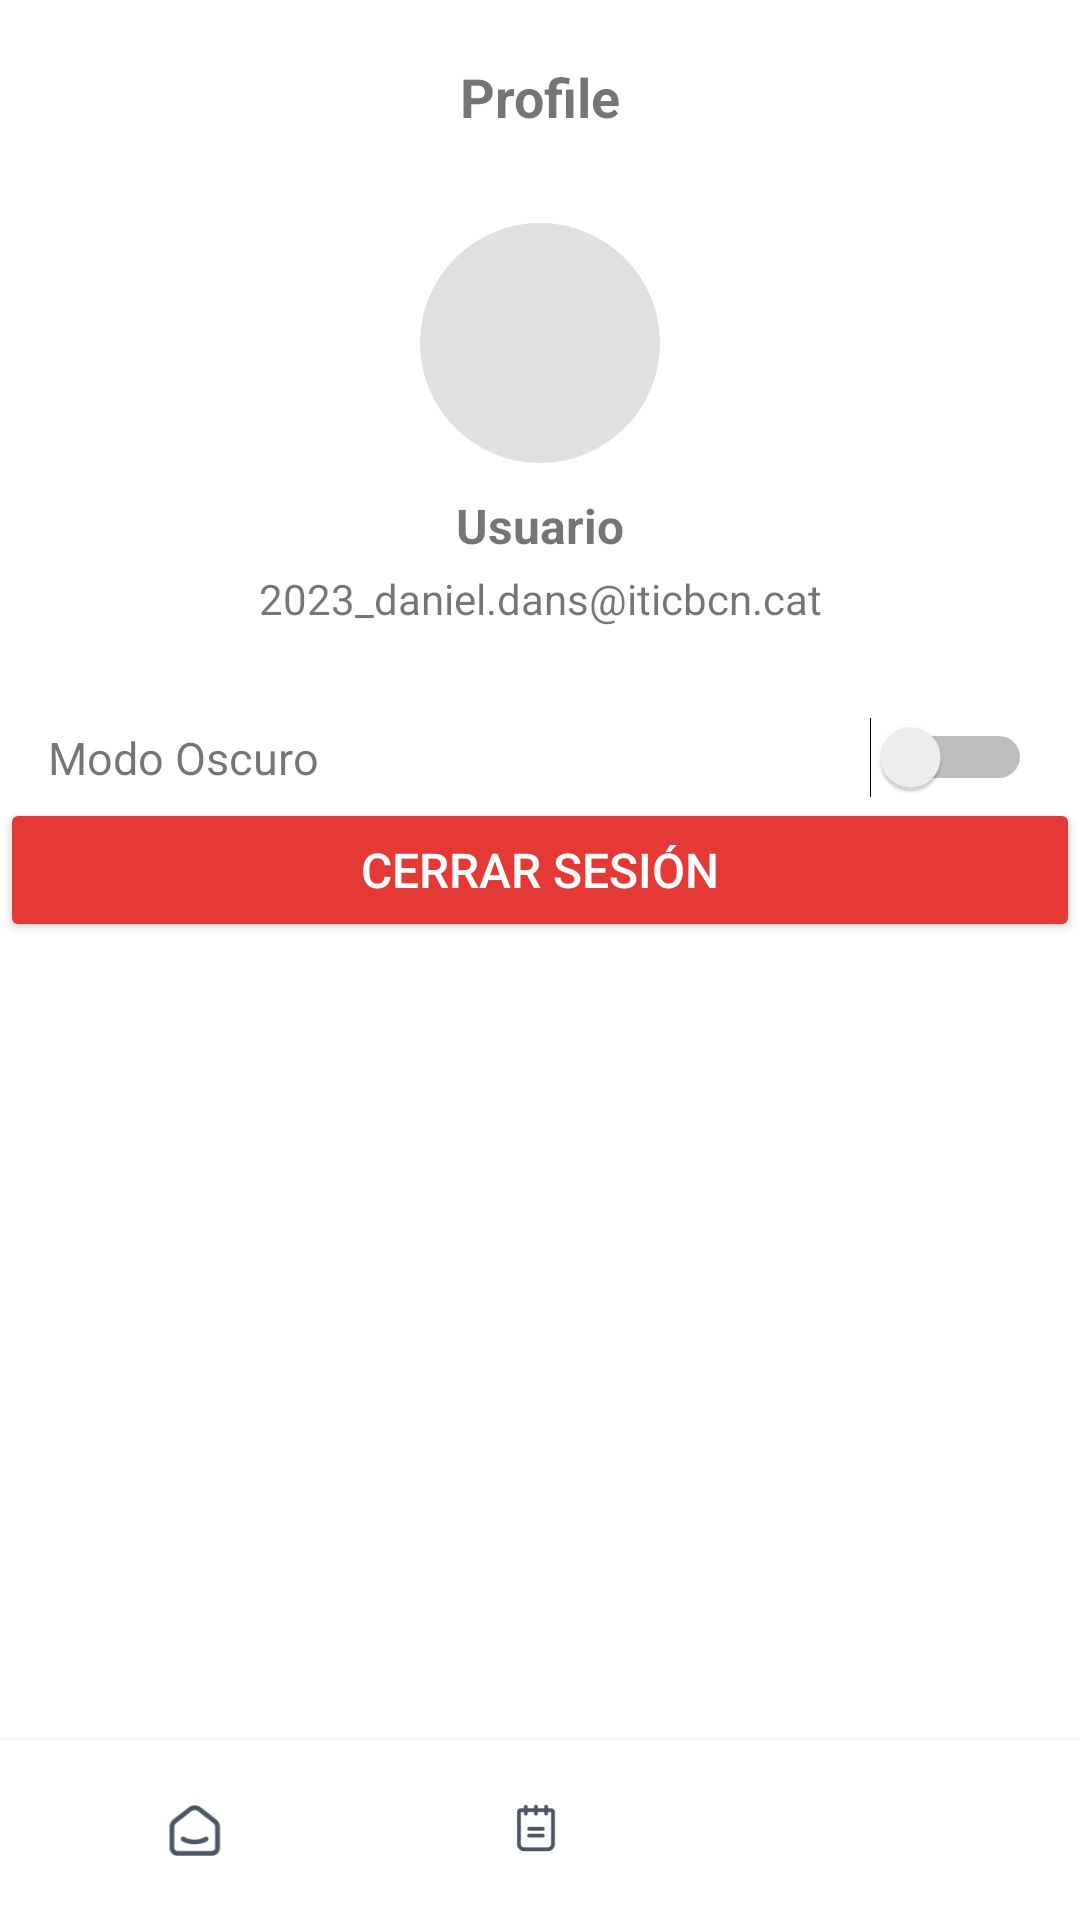

The Android layout XML behind this screen, and the referenced resources:
<!-- AndroidManifest.xml: application theme Theme.AppCompat.Light.NoActionBar -->
<!-- res/layout/activity_profile.xml -->
<?xml version="1.0" encoding="utf-8"?>
<androidx.constraintlayout.widget.ConstraintLayout xmlns:android="http://schemas.android.com/apk/res/android"
    xmlns:app="http://schemas.android.com/apk/res-auto"
    xmlns:tools="http://schemas.android.com/tools"
    android:layout_width="match_parent"
    android:layout_height="match_parent"
    android:background="@android:color/white"
    tools:context=".ProfileActivity">

    
    <TextView
        android:id="@+id/profileTitle"
        android:layout_width="wrap_content"
        android:layout_height="wrap_content"
        android:text="Profile"
        android:textSize="18sp"
        android:textStyle="bold"
        android:layout_marginTop="20dp"
        app:layout_constraintEnd_toEndOf="parent"
        app:layout_constraintStart_toStartOf="parent"
        app:layout_constraintTop_toTopOf="parent" />

    
    <ImageView
        android:id="@+id/profileImage"
        android:layout_width="80dp"
        android:layout_height="80dp"
        android:src="@drawable/ic_user"
        android:layout_marginTop="30dp"
        android:layout_gravity="center"
        app:layout_constraintTop_toBottomOf="@id/profileTitle"
        app:layout_constraintEnd_toEndOf="parent"
        app:layout_constraintStart_toStartOf="parent"
        android:layout_marginBottom="20dp"
        android:background="@drawable/circle_bg"
        android:contentDescription="Profile Image" />

    
    <TextView
        android:id="@+id/userName"
        android:layout_width="wrap_content"
        android:layout_height="wrap_content"
        android:text="Usuario"
        android:textSize="16sp"
        android:textStyle="bold"
        android:layout_marginTop="10dp"
        app:layout_constraintTop_toBottomOf="@id/profileImage"
        app:layout_constraintStart_toStartOf="parent"
        app:layout_constraintEnd_toEndOf="parent" />

    <TextView
        android:id="@+id/userEmail"
        android:layout_width="wrap_content"
        android:layout_height="wrap_content"
        android:text="2023_daniel.dans@iticbcn.cat"
        android:textSize="14sp"
        android:layout_marginTop="4dp"
        app:layout_constraintTop_toBottomOf="@id/userName"
        app:layout_constraintStart_toStartOf="parent"
        app:layout_constraintEnd_toEndOf="parent" />

    
    <LinearLayout
        android:id="@+id/darkModeLayout"
        android:layout_width="match_parent"
        android:layout_height="wrap_content"
        android:orientation="horizontal"
        android:gravity="center_vertical"
        android:layout_marginTop="30dp"
        android:paddingStart="16dp"
        android:paddingEnd="16dp"
        app:layout_constraintTop_toBottomOf="@id/userEmail"
        app:layout_constraintStart_toStartOf="parent"
        app:layout_constraintEnd_toEndOf="parent">

        <TextView
            android:layout_width="0dp"
            android:layout_height="wrap_content"
            android:layout_weight="1"
            android:text="Modo Oscuro"
            android:textSize="15sp"/>

        <Switch
            android:id="@+id/switchDarkMode"
            android:layout_width="wrap_content"
            android:layout_height="wrap_content"/>
    </LinearLayout>

    
    <Button
        android:id="@+id/btnLogout"
        android:layout_width="match_parent"
        android:layout_height="wrap_content"
        android:text="Cerrar Sesión"
        android:textSize="16sp"
        android:textColor="#FFFFFF"
        android:backgroundTint="#E53935"
        app:layout_constraintTop_toBottomOf="@id/darkModeLayout"
        app:layout_constraintStart_toStartOf="parent"
        app:layout_constraintEnd_toEndOf="parent"/>

    
    <include
        android:id="@+id/bottomNav"
        layout="@layout/bottom_navigation"
        android:layout_width="match_parent"
        android:layout_height="60dp"
        app:layout_constraintBottom_toBottomOf="parent" />
</androidx.constraintlayout.widget.ConstraintLayout>
<!-- res/layout/bottom_navigation.xml (included above) -->
<?xml version="1.0" encoding="utf-8"?>
<LinearLayout xmlns:android="http://schemas.android.com/apk/res/android"
    android:layout_width="match_parent"
    android:layout_height="60dp"
    android:orientation="horizontal"
    android:background="#FFFFFF"
    android:padding="8dp"
    android:elevation="4dp">

    <LinearLayout
        android:id="@+id/nav_home"
        android:layout_width="0dp"
        android:layout_height="match_parent"
        android:layout_weight="1"
        android:gravity="center"
        android:orientation="vertical">

        <ImageView
            android:layout_width="24dp"
            android:layout_height="24dp"
            android:src="@drawable/ic_home" />

    </LinearLayout>

    <LinearLayout
        android:id="@+id/nav_reservations"
        android:layout_width="0dp"
        android:layout_height="match_parent"
        android:layout_weight="1"
        android:gravity="center"
        android:orientation="vertical">

        <ImageView
            android:layout_width="24dp"
            android:layout_height="24dp"
            android:src="@drawable/ic_calendar" />

    </LinearLayout>

    <LinearLayout
        android:id="@+id/nav_profile"
        android:layout_width="0dp"
        android:layout_height="match_parent"
        android:layout_weight="1"
        android:gravity="center"
        android:orientation="vertical">

        <ImageView
            android:layout_width="24dp"
            android:layout_height="24dp"
            android:src="@drawable/ic_user" />

    </LinearLayout>
</LinearLayout>
<!-- resources referenced by this layout -->
<resources>
  <!-- drawable circle_bg (drawable) -->
  <shape xmlns:android="http://schemas.android.com/apk/res/android">
      <solid android:color="#E0E0E0"/> 
      <corners android:radius="50dp"/> 
  </shape>
  <!-- drawable ic_calendar: png bitmap (drawable, 1696 bytes) -->
  <!-- drawable ic_home: png bitmap (drawable, 1698 bytes) -->
</resources>
